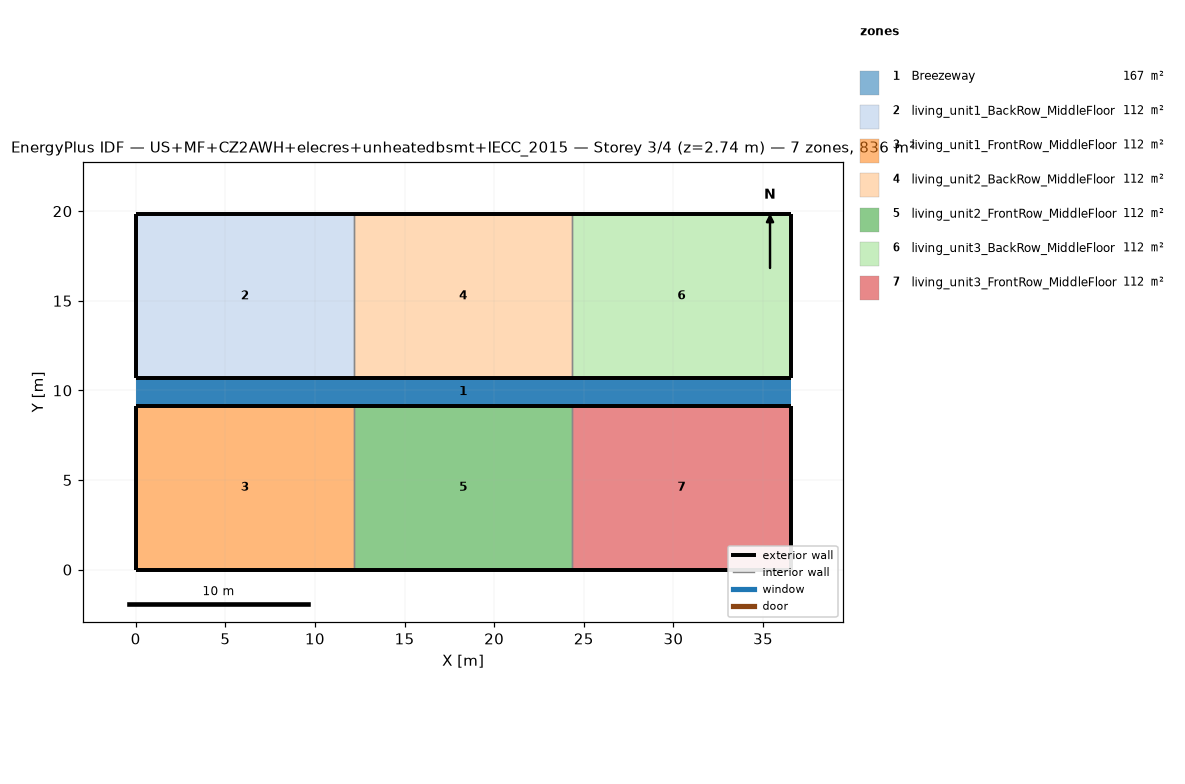
=== STOREY PLAN SPEC (per zone: floor XY polygon, exterior-wall plan segments, windows/doors) ===
zone 1: Breezeway  (167.0 m²)
  floor: (36.54, 9.16) (0.00, 9.16) (0.00, 10.68) (36.54, 10.68)
  floor: (36.54, 9.16) (0.00, 9.16) (0.00, 10.68) (36.54, 10.68)
  floor: (36.54, 9.16) (0.00, 9.16) (0.00, 10.68) (36.54, 10.68)
zone 2: living_unit1_BackRow_MiddleFloor  (111.5 m²)
  floor: (12.18, 10.68) (0.00, 10.68) (0.00, 19.84) (12.18, 19.84)
  exterior wall: (0.00, 10.68) – (12.18, 10.68)  [12.2 m]
  exterior wall: (12.18, 19.84) – (0.00, 19.84)  [12.2 m]
  exterior wall: (0.00, 19.84) – (0.00, 10.68)  [9.2 m]
  interior walls: 1
zone 3: living_unit1_FrontRow_MiddleFloor  (111.5 m²)
  floor: (12.18, 0.00) (0.00, 0.00) (0.00, 9.16) (12.18, 9.16)
  exterior wall: (0.00, 0.00) – (12.18, 0.00)  [12.2 m]
  exterior wall: (12.18, 9.16) – (0.00, 9.16)  [12.2 m]
  exterior wall: (0.00, 9.16) – (0.00, 0.00)  [9.2 m]
  interior walls: 1
zone 4: living_unit2_BackRow_MiddleFloor  (111.5 m²)
  floor: (24.36, 10.68) (12.18, 10.68) (12.18, 19.84) (24.36, 19.84)
  exterior wall: (12.18, 10.68) – (24.36, 10.68)  [12.2 m]
  exterior wall: (24.36, 19.84) – (12.18, 19.84)  [12.2 m]
  interior walls: 2
zone 5: living_unit2_FrontRow_MiddleFloor  (111.5 m²)
  floor: (24.36, 0.00) (12.18, 0.00) (12.18, 9.16) (24.36, 9.16)
  exterior wall: (12.18, 0.00) – (24.36, 0.00)  [12.2 m]
  exterior wall: (24.36, 9.16) – (12.18, 9.16)  [12.2 m]
  interior walls: 2
zone 6: living_unit3_BackRow_MiddleFloor  (111.5 m²)
  floor: (36.54, 10.68) (24.36, 10.68) (24.36, 19.84) (36.54, 19.84)
  exterior wall: (24.36, 10.68) – (36.54, 10.68)  [12.2 m]
  exterior wall: (36.54, 10.68) – (36.54, 19.84)  [9.2 m]
  exterior wall: (36.54, 19.84) – (24.36, 19.84)  [12.2 m]
  interior walls: 1
zone 7: living_unit3_FrontRow_MiddleFloor  (111.5 m²)
  floor: (36.54, 0.00) (24.36, 0.00) (24.36, 9.16) (36.54, 9.16)
  exterior wall: (24.36, 0.00) – (36.54, 0.00)  [12.2 m]
  exterior wall: (36.54, 0.00) – (36.54, 9.16)  [9.2 m]
  exterior wall: (36.54, 9.16) – (24.36, 9.16)  [12.2 m]
  interior walls: 1

=== DERIVED (storey summary) ===
Building: US+MF+CZ2AWH+elecres+unheatedbsmt+IECC_2015
Storey: 3 of 4  (floor level z = 2.74 m)
Storey gross floor area: 836.2 m²
Zones on this storey: 7
  - Breezeway: floor 167.0 m²
  - living_unit1_BackRow_MiddleFloor: floor 111.5 m²; exterior wall 33.5 m (86.9 m²); WWR 0.0%
  - living_unit1_FrontRow_MiddleFloor: floor 111.5 m²; exterior wall 33.5 m (86.9 m²); WWR 0.0%
  - living_unit2_BackRow_MiddleFloor: floor 111.5 m²; exterior wall 24.4 m (63.1 m²); WWR 0.0%
  - living_unit2_FrontRow_MiddleFloor: floor 111.5 m²; exterior wall 24.4 m (63.1 m²); WWR 0.0%
  - living_unit3_BackRow_MiddleFloor: floor 111.5 m²; exterior wall 33.5 m (86.9 m²); WWR 0.0%
  - living_unit3_FrontRow_MiddleFloor: floor 111.5 m²; exterior wall 33.5 m (86.9 m²); WWR 0.0%
Zone adjacency (shared interzone walls):
  - living_unit1_BackRow_MiddleFloor ↔ living_unit2_BackRow_MiddleFloor
  - living_unit1_FrontRow_MiddleFloor ↔ living_unit2_FrontRow_MiddleFloor
  - living_unit2_BackRow_MiddleFloor ↔ living_unit3_BackRow_MiddleFloor
  - living_unit2_FrontRow_MiddleFloor ↔ living_unit3_FrontRow_MiddleFloor